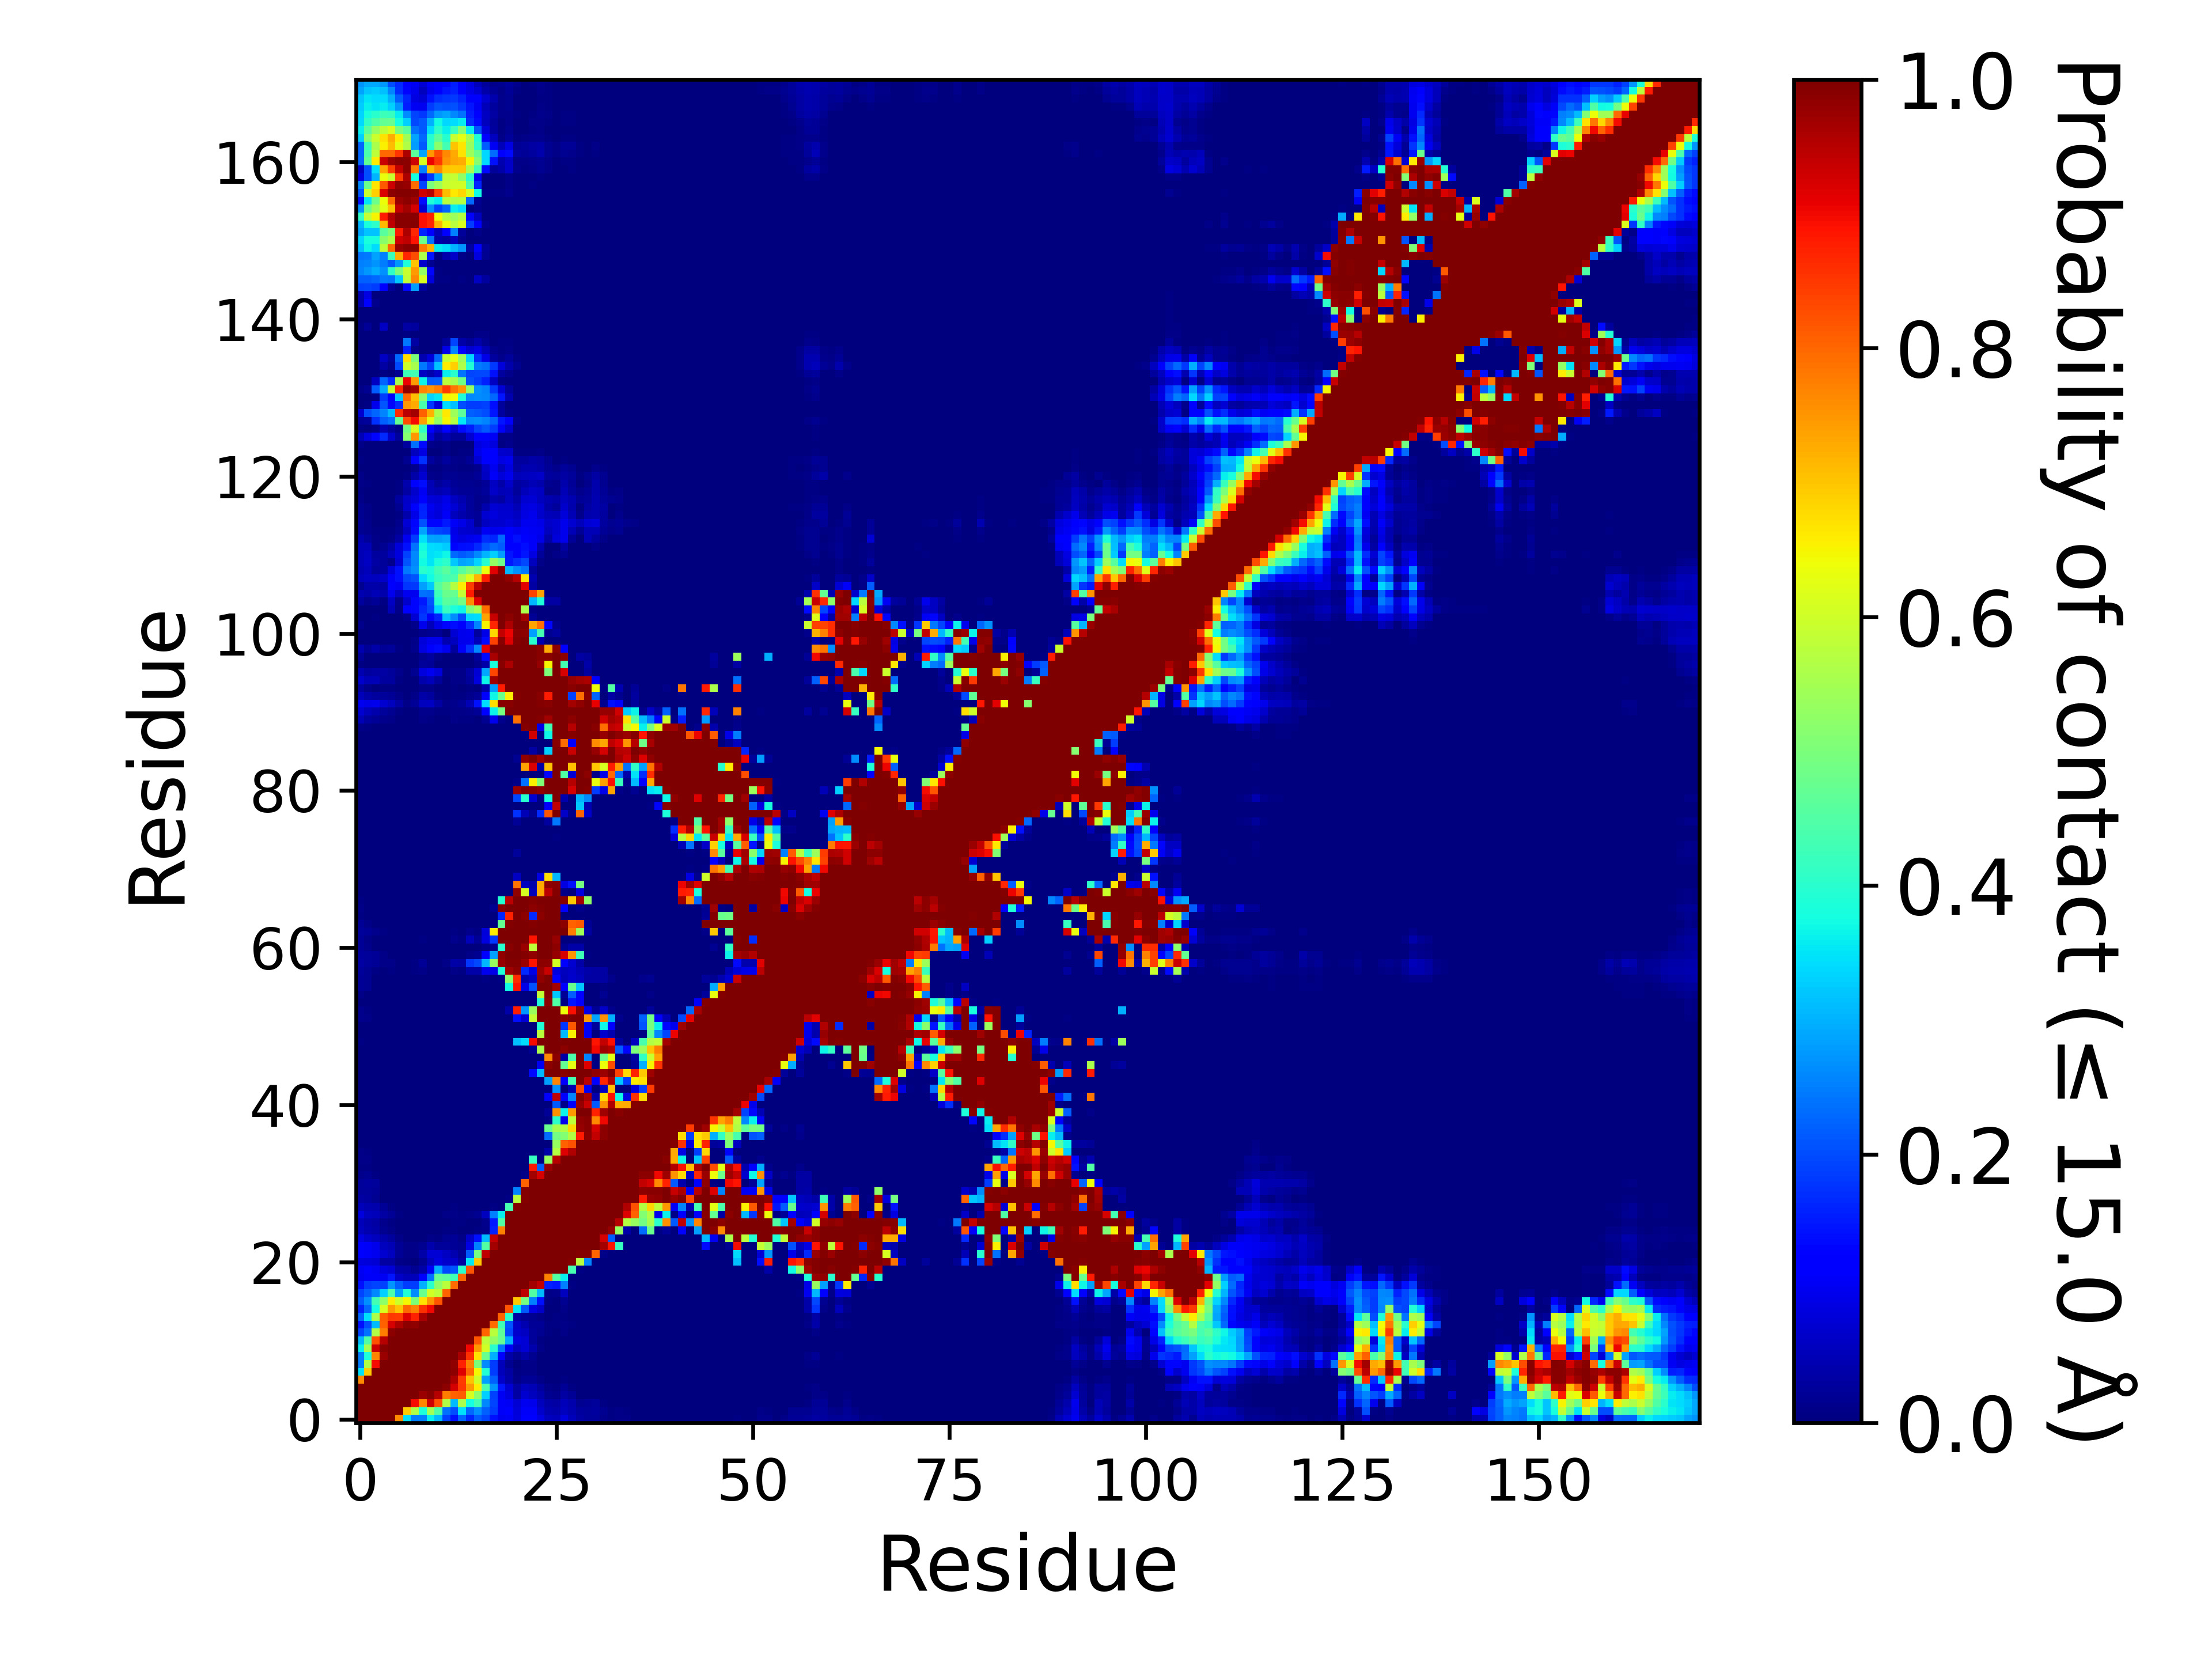

The data file committed next to this chart (first rows):
, 1, 2, 3, 4, 5, 6, 7, 8, 9, 10, 11, 12, 13, 14, 15, 16, 17, 18, 19, 20, 21, 22, 23
1, 1.0, 1.0, 1.0, 1.0, 1.0, 0.7634, 0.3456, 0.2492, 0.2506, 0.363, 0.3059, 0.1876, 0.1413, 0.2243, 0.1628, 0.217, 0.1934, 0.1435, 0.09771, 0.1039, 0.08344, 0.1107, 0.1153
2, 1.0, 1.0, 1.0, 1.0, 1.0, 1.0, 0.694, 0.5642, 0.3838, 0.5499, 0.4488, 0.2371, 0.2001, 0.3455, 0.2294, 0.2695, 0.2192, 0.1874, 0.1072, 0.1099, 0.07931, 0.1077, 0.1057
3, 1.0, 1.0, 1.0, 1.0, 1.0, 1.0, 1.0, 0.896, 0.7666, 0.9308, 0.8215, 0.5654, 0.3106, 0.5578, 0.3769, 0.4322, 0.26, 0.1949, 0.1064, 0.1045, 0.07597, 0.09824, 0.09445
4, 1.0, 1.0, 1.0, 1.0, 1.0, 1.0, 1.0, 1.0, 0.9749, 0.9906, 0.953, 0.7742, 0.808, 0.8109, 0.6125, 0.5222, 0.3309, 0.1898, 0.1047, 0.08385, 0.0349, 0.07134, 0.0566
5, 1.0, 1.0, 1.0, 1.0, 1.0, 1.0, 1.0, 1.0, 1.0, 0.9998, 0.9984, 0.9874, 0.9252, 0.8513, 0.7431, 0.6567, 0.4441, 0.2732, 0.1468, 0.0745, 0.03399, 0.05734, 0.04841
6, 0.7634, 1.0, 1.0, 1.0, 1.0, 1.0, 1.0, 1.0, 1.0, 1.0, 0.9997, 0.998, 0.9572, 0.8455, 0.7006, 0.5977, 0.285, 0.2201, 0.0637, 0.03625, 0.01106, 0.02295, 0.02216
7, 0.3456, 0.694, 1.0, 1.0, 1.0, 1.0, 1.0, 1.0, 1.0, 1.0, 1.0, 0.9987, 0.9855, 0.9162, 0.7976, 0.6467, 0.392, 0.1863, 0.05232, 0.0322, 0.00421, 0.00962, 0.00841
8, 0.2492, 0.5642, 0.896, 1.0, 1.0, 1.0, 1.0, 1.0, 1.0, 1.0, 1.0, 1.0, 0.9812, 0.874, 0.7713, 0.5033, 0.2632, 0.1859, 0.05338, 0.01613, 0.00026, 0.00928, 0.01015
9, 0.2506, 0.3838, 0.7666, 0.9749, 1.0, 1.0, 1.0, 1.0, 1.0, 1.0, 1.0, 1.0, 1.0, 0.9625, 0.8555, 0.6701, 0.4777, 0.297, 0.1269, 0.03848, 0.01773, 0.0362, 0.019
10, 0.363, 0.5499, 0.9308, 0.9906, 0.9998, 1.0, 1.0, 1.0, 1.0, 1.0, 1.0, 1.0, 1.0, 1.0, 0.9021, 0.749, 0.6044, 0.401, 0.2419, 0.1039, 0.05626, 0.07755, 0.04201
11, 0.3059, 0.4488, 0.8215, 0.953, 0.9984, 0.9997, 1.0, 1.0, 1.0, 1.0, 1.0, 1.0, 1.0, 1.0, 1.0, 0.8191, 0.5819, 0.5264, 0.4729, 0.2941, 0.08317, 0.07677, 0.02354
12, 0.1876, 0.2371, 0.5654, 0.7742, 0.9874, 0.998, 0.9987, 1.0, 1.0, 1.0, 1.0, 1.0, 1.0, 1.0, 1.0, 1.0, 0.8041, 0.5759, 0.4617, 0.1966, 0.06791, 0.05924, 0.02509
13, 0.1413, 0.2001, 0.3106, 0.808, 0.9252, 0.9572, 0.9855, 0.9812, 1.0, 1.0, 1.0, 1.0, 1.0, 1.0, 1.0, 1.0, 1.0, 0.7949, 0.4297, 0.2077, 0.0632, 0.04423, 0.02182
14, 0.2243, 0.3455, 0.5578, 0.8109, 0.8513, 0.8455, 0.9162, 0.874, 0.9625, 1.0, 1.0, 1.0, 1.0, 1.0, 1.0, 1.0, 1.0, 1.0, 0.8042, 0.4034, 0.03208, 0.02172, 0.01661
15, 0.1628, 0.2294, 0.3769, 0.6125, 0.7431, 0.7006, 0.7976, 0.7713, 0.8555, 0.9021, 1.0, 1.0, 1.0, 1.0, 1.0, 1.0, 1.0, 1.0, 1.0, 0.8185, 0.3522, 0.2138, 0.08616
16, 0.217, 0.2695, 0.4322, 0.5222, 0.6567, 0.5977, 0.6467, 0.5033, 0.6701, 0.749, 0.8191, 1.0, 1.0, 1.0, 1.0, 1.0, 1.0, 1.0, 1.0, 1.0, 0.6956, 0.493, 0.2504
17, 0.1934, 0.2192, 0.26, 0.3309, 0.4441, 0.285, 0.392, 0.2632, 0.4777, 0.6044, 0.5819, 0.8041, 1.0, 1.0, 1.0, 1.0, 1.0, 1.0, 1.0, 1.0, 1.0, 0.9442, 0.4503
18, 0.1435, 0.1874, 0.1949, 0.1898, 0.2732, 0.2201, 0.1863, 0.1859, 0.297, 0.401, 0.5264, 0.5759, 0.7949, 1.0, 1.0, 1.0, 1.0, 1.0, 1.0, 1.0, 1.0, 1.0, 0.9662
19, 0.09771, 0.1072, 0.1064, 0.1047, 0.1468, 0.0637, 0.05232, 0.05338, 0.1269, 0.2419, 0.4729, 0.4617, 0.4297, 0.8042, 1.0, 1.0, 1.0, 1.0, 1.0, 1.0, 1.0, 1.0, 1.0
20, 0.1039, 0.1099, 0.1045, 0.08385, 0.0745, 0.03625, 0.0322, 0.01613, 0.03848, 0.1039, 0.2941, 0.1966, 0.2077, 0.4034, 0.8185, 1.0, 1.0, 1.0, 1.0, 1.0, 1.0, 1.0, 1.0
21, 0.08344, 0.07931, 0.07597, 0.0349, 0.03399, 0.01106, 0.00421, 0.00026, 0.01773, 0.05626, 0.08317, 0.06791, 0.0632, 0.03208, 0.3522, 0.6956, 1.0, 1.0, 1.0, 1.0, 1.0, 1.0, 1.0
22, 0.1107, 0.1077, 0.09824, 0.07134, 0.05734, 0.02295, 0.00962, 0.00928, 0.0362, 0.07755, 0.07677, 0.05924, 0.04423, 0.02172, 0.2138, 0.493, 0.9442, 1.0, 1.0, 1.0, 1.0, 1.0, 1.0
23, 0.1153, 0.1057, 0.09445, 0.0566, 0.04841, 0.02216, 0.00841, 0.01015, 0.019, 0.04201, 0.02354, 0.02509, 0.02182, 0.01661, 0.08616, 0.2504, 0.4503, 0.9662, 1.0, 1.0, 1.0, 1.0, 1.0
24, 0.08602, 0.06931, 0.05561, 0.04019, 0.02936, 0.01152, 0.00335, 0.00209, 0.00314, 0.00934, 0.00688, 0.01933, 0.02136, 0.0103, 0.06413, 0.1439, 0.3102, 0.941, 1.0, 1.0, 1.0, 1.0, 1.0
25, 0.05636, 0.04491, 0.03807, 0.01848, 0.01157, 0.00013, 0.00089, 0.00029, 0.0002, 0.00023, 0.00033, 0.00429, 0.00763, 0.00347, 0.00184, 0.00578, 0.01152, 0.1568, 0.7696, 1.0, 1.0, 1.0, 1.0
26, 0.05462, 0.04016, 0.03401, 0.01395, 0.00663, 0.0, 0.00147, 0.00036, 0.00012, 0.00027, 0.00046, 0.00306, 0.00622, 0.0049, 0.00111, 0.00159, 0.01438, 0.1497, 0.4515, 1.0, 1.0, 1.0, 1.0
27, 0.08351, 0.05759, 0.05194, 0.03263, 0.02244, 0.00759, 0.00378, 0.00293, 0.0019, 0.00295, 0.00355, 0.00831, 0.01074, 0.00677, 0.01063, 0.0175, 0.05822, 0.2508, 0.3605, 0.9993, 1.0, 1.0, 1.0
28, 0.05443, 0.04554, 0.04065, 0.01977, 0.00543, 0.00056, 0.00252, 0.00188, 0.00075, 0.00088, 0.00101, 0.00355, 0.00755, 0.00334, 0.00115, 0.00098, 0.00149, 0.00413, 0.00192, 0.4351, 0.9924, 1.0, 1.0
29, 0.03187, 0.02778, 0.01801, 0.00152, 0.0, 0.0, 0.00049, 0.00037, 7.999920000799993e-05, 1.999980000199998e-05, 0.00017, 0.00041, 0.00186, 0.00048, 0.0, 0.0, 0.0, 2.999970000299997e-05, 0.0, 0.00707, 0.573, 0.9954, 1.0
30, 0.02632, 0.02695, 0.02218, 0.00108, 0.0002, 8.99991000089999e-05, 0.00177, 0.00075, 0.00026, 0.00028, 0.00045, 0.00073, 0.00284, 0.00163, 9.99990000099999e-05, 0.0, 0.0, 0.00014, 0.0, 0.00063, 0.2554, 0.9954, 1.0
31, 0.02724, 0.02953, 0.02533, 0.00343, 0.00017, 0.00118, 0.00282, 0.00205, 0.001, 0.00105, 0.0006, 0.00093, 0.00266, 0.00142, 0.00021, 0.0, 1.999980000199998e-05, 9.99990000099999e-06, 0.0, 0.0, 0.00226, 0.8027, 1.0
32, 0.01322, 0.01752, 0.00716, 0.0, 0.0, 0.0, 0.00038, 0.00044, 0.00018, 9.99990000099999e-06, 0.00016, 0.00028, 0.00039, 0.00022, 0.0, 0.0, 0.0, 0.0, 0.0, 0.0, 0.0, 0.00887, 0.9664
33, 0.00639, 0.00479, 0.00036, 0.0, 0.0, 0.0, 0.00024, 0.00022, 0.0, 0.0, 3.999960000399996e-05, 2.999970000299997e-05, 4.999950000499995e-05, 1.999980000199998e-05, 0.0, 0.0, 0.0, 0.0, 0.0, 0.0, 0.0, 0.00065, 0.8834
34, 0.01011, 0.00844, 0.00295, 1.999980000199998e-05, 0.0, 0.00018, 0.001, 0.00076, 0.00022, 0.0002, 0.00039, 0.0003, 0.00023, 0.00031, 0.0, 0.0, 0.0, 0.0, 0.0, 0.0, 0.0, 0.00035, 0.4145
35, 0.00889, 0.00484, 0.0004, 0.0, 0.0, 9.99990000099999e-06, 0.00044, 0.00051, 0.00024, 7.999920000799993e-05, 0.00014, 0.00018, 5.999940000599994e-05, 9.99990000099999e-06, 0.0, 0.0, 0.0, 0.0, 0.0, 0.0, 0.0, 0.0, 8.99991000089999e-05
36, 0.00179, 9.99990000099999e-06, 0.0, 0.0, 0.0, 0.0, 0.0, 1.999980000199998e-05, 0.0, 0.0, 0.0, 0.0, 0.0, 0.0, 0.0, 0.0, 0.0, 0.0, 0.0, 0.0, 0.0, 0.0, 0.00213
37, 0.0012, 9.99990000099999e-06, 0.0, 0.0, 0.0, 0.0, 0.0, 0.0, 0.0, 0.0, 0.0, 0.0, 0.0, 0.0, 0.0, 0.0, 0.0, 0.0, 0.0, 0.0, 0.0, 0.0, 0.0
38, 9.99990000099999e-06, 0.0, 0.0, 0.0, 0.0, 0.0, 0.0, 0.0, 0.0, 0.0, 0.0, 0.0, 0.0, 0.0, 0.0, 0.0, 0.0, 0.0, 0.0, 0.0, 0.0, 0.0, 0.0
39, 0.0, 0.0, 0.0, 0.0, 0.0, 0.0, 0.0, 0.0, 0.0, 0.0, 0.0, 0.0, 0.0, 0.0, 0.0, 0.0, 0.0, 0.0, 0.0, 0.0, 0.0, 0.0, 9.99990000099999e-06
40, 0.0, 0.0, 0.0, 0.0, 0.0, 0.0, 0.0, 0.0, 0.0, 0.0, 0.0, 0.0, 0.0, 0.0, 0.0, 0.0, 0.0, 0.0, 0.0, 0.0, 0.0, 0.0, 0.0
41, 0.0, 0.0, 0.0, 0.0, 0.0, 0.0, 0.0, 0.0, 0.0, 0.0, 0.0, 0.0, 0.0, 0.0, 0.0, 0.0, 0.0, 0.0, 0.0, 0.0, 0.0, 0.0, 0.0
42, 0.0, 0.0, 0.0, 0.0, 0.0, 0.0, 0.0, 0.0, 0.0, 0.0, 0.0, 0.0, 0.0, 0.0, 0.0, 0.0, 0.0, 0.0, 0.0, 0.0, 0.0, 0.0, 0.0
43, 0.0, 0.0, 0.0, 0.0, 0.0, 0.0, 0.0, 0.0, 0.0, 0.0, 0.0, 0.0, 0.0, 0.0, 0.0, 0.0, 0.0, 0.0, 0.0, 0.0, 0.0, 0.0, 0.0
44, 0.0, 0.0, 0.0, 0.0, 0.0, 0.0, 0.0, 0.0, 0.0, 0.0, 0.0, 0.0, 0.0, 0.0, 0.0, 0.0, 0.0, 0.0, 0.0, 0.0, 0.0, 0.0, 0.0
45, 0.0, 0.0, 0.0, 0.0, 0.0, 0.0, 0.0, 0.0, 0.0, 0.0, 0.0, 0.0, 0.0, 0.0, 0.0, 0.0, 0.0, 0.0, 0.0, 0.0, 0.0, 0.0, 0.1338
46, 0.0, 0.0, 0.0, 0.0, 0.0, 0.0, 0.0, 0.0, 0.0, 0.0, 0.0, 0.0, 0.0, 0.0, 0.0, 0.0, 0.0, 0.0, 0.0, 0.0, 0.0, 0.0, 0.00106
47, 0.0, 0.0, 0.0, 0.0, 0.0, 0.0, 0.0, 0.0, 0.0, 0.0, 0.0, 0.0, 0.0, 0.0, 0.0, 0.0, 0.0, 0.0, 0.0, 0.0, 0.0, 0.0, 0.0
48, 1.999980000199998e-05, 6.999930000699993e-05, 0.0, 0.0, 0.0, 0.0, 0.0, 0.0, 0.0, 0.0, 0.0, 0.0, 0.0, 0.0, 0.0, 0.0, 0.0, 0.0, 0.0, 0.0, 0.0, 0.0, 0.01952
49, 0.00455, 0.00368, 0.0, 0.0, 0.0, 0.0, 0.0, 0.0, 0.0, 0.0, 0.0, 0.0, 0.0, 0.0, 0.0, 0.0, 0.0, 0.0, 0.0, 9.99990000099999e-06, 0.3159, 0.3406, 0.896
50, 1.999980000199998e-05, 0.0, 0.0, 0.0, 0.0, 0.0, 0.0, 0.0, 0.0, 0.0, 0.0, 0.0, 0.0, 0.0, 0.0, 0.0, 0.0, 0.0, 0.0, 0.0, 2.999970000299997e-05, 9.99990000099999e-06, 0.0018
51, 0.0004, 2.999970000299997e-05, 0.0, 0.0, 0.0, 0.0, 0.0, 0.0, 0.0, 0.0, 0.0, 0.0, 0.0, 0.0, 0.0, 0.0, 0.0, 0.0, 0.0, 0.0, 0.0, 0.0, 0.0
52, 0.0139, 0.0114, 0.00062, 0.0, 0.0, 0.0, 0.0, 0.0, 0.0, 0.0, 0.0, 0.0, 0.0, 0.0, 0.0, 0.0, 0.0, 0.0, 0.0, 0.00214, 0.1379, 0.07422, 0.5891
53, 0.01391, 0.00722, 1.999980000199998e-05, 0.0, 0.0, 0.0, 0.0, 0.0, 0.0, 0.0, 0.0, 0.0, 0.0, 0.0, 0.0, 0.0, 0.0, 0.0, 0.0, 0.03736, 0.8764, 0.2766, 0.5355
54, 0.00179, 0.0, 0.0, 0.0, 0.0, 0.0, 0.0, 0.0, 0.0, 0.0, 0.0, 0.0, 0.0, 0.0, 0.0, 0.0, 0.0, 0.0, 0.0, 0.0, 6.999930000699993e-05, 0.0, 9.99990000099999e-06
55, 0.00946, 0.0037, 0.0, 0.0, 0.0, 0.0, 0.0, 0.0, 0.0, 0.0, 0.0, 0.0, 0.0, 0.0, 0.0, 0.0, 0.0, 0.0, 0.0, 0.00018, 0.00086, 1.999980000199998e-05, 0.00308
56, 0.02077, 0.01739, 0.00267, 0.0, 0.0, 0.0, 0.0, 0.0, 0.0, 0.0, 0.0, 0.0, 0.0, 0.0, 0.0, 3.999960000399996e-05, 0.00107, 2.999970000299997e-05, 6.999930000699993e-05, 0.374, 0.8876, 0.09122, 0.2048
57, 0.0213, 0.0164, 0.0007, 2.999970000299997e-05, 0.00123, 0.00024, 0.0, 0.00043, 0.00086, 2.999970000299997e-05, 0.0, 0.0, 0.0, 0.0, 0.00261, 0.00301, 0.00623, 0.00213, 0.00554, 0.5202, 0.8617, 0.04174, 0.05601
58, 0.02695, 0.0176, 0.0045, 0.00113, 0.00675, 0.0034, 0.0006, 0.00568, 0.01103, 0.00108, 0.0, 0.00018, 0.00956, 0.00505, 0.038, 0.03753, 0.09769, 0.09008, 0.3871, 0.9703, 0.9863, 0.1668, 0.08699
59, 0.03315, 0.0265, 0.01981, 0.0093, 0.00971, 0.00053, 0.00072, 0.00678, 0.02103, 0.0003, 0.00019, 0.00953, 0.03708, 0.03212, 0.1767, 0.1982, 0.3058, 0.5347, 0.979, 0.9939, 0.9931, 0.9758, 0.8875
60, 0.02928, 0.02459, 0.02025, 0.0082, 0.00219, 0.0, 0.0, 0.0, 1.999980000199998e-05, 0.0, 0.0, 8.99991000089999e-05, 0.00244, 0.0, 0.00999, 0.01905, 0.1106, 0.2842, 0.9824, 0.9996, 0.9999, 0.9926, 0.9814
... 111 more rows
